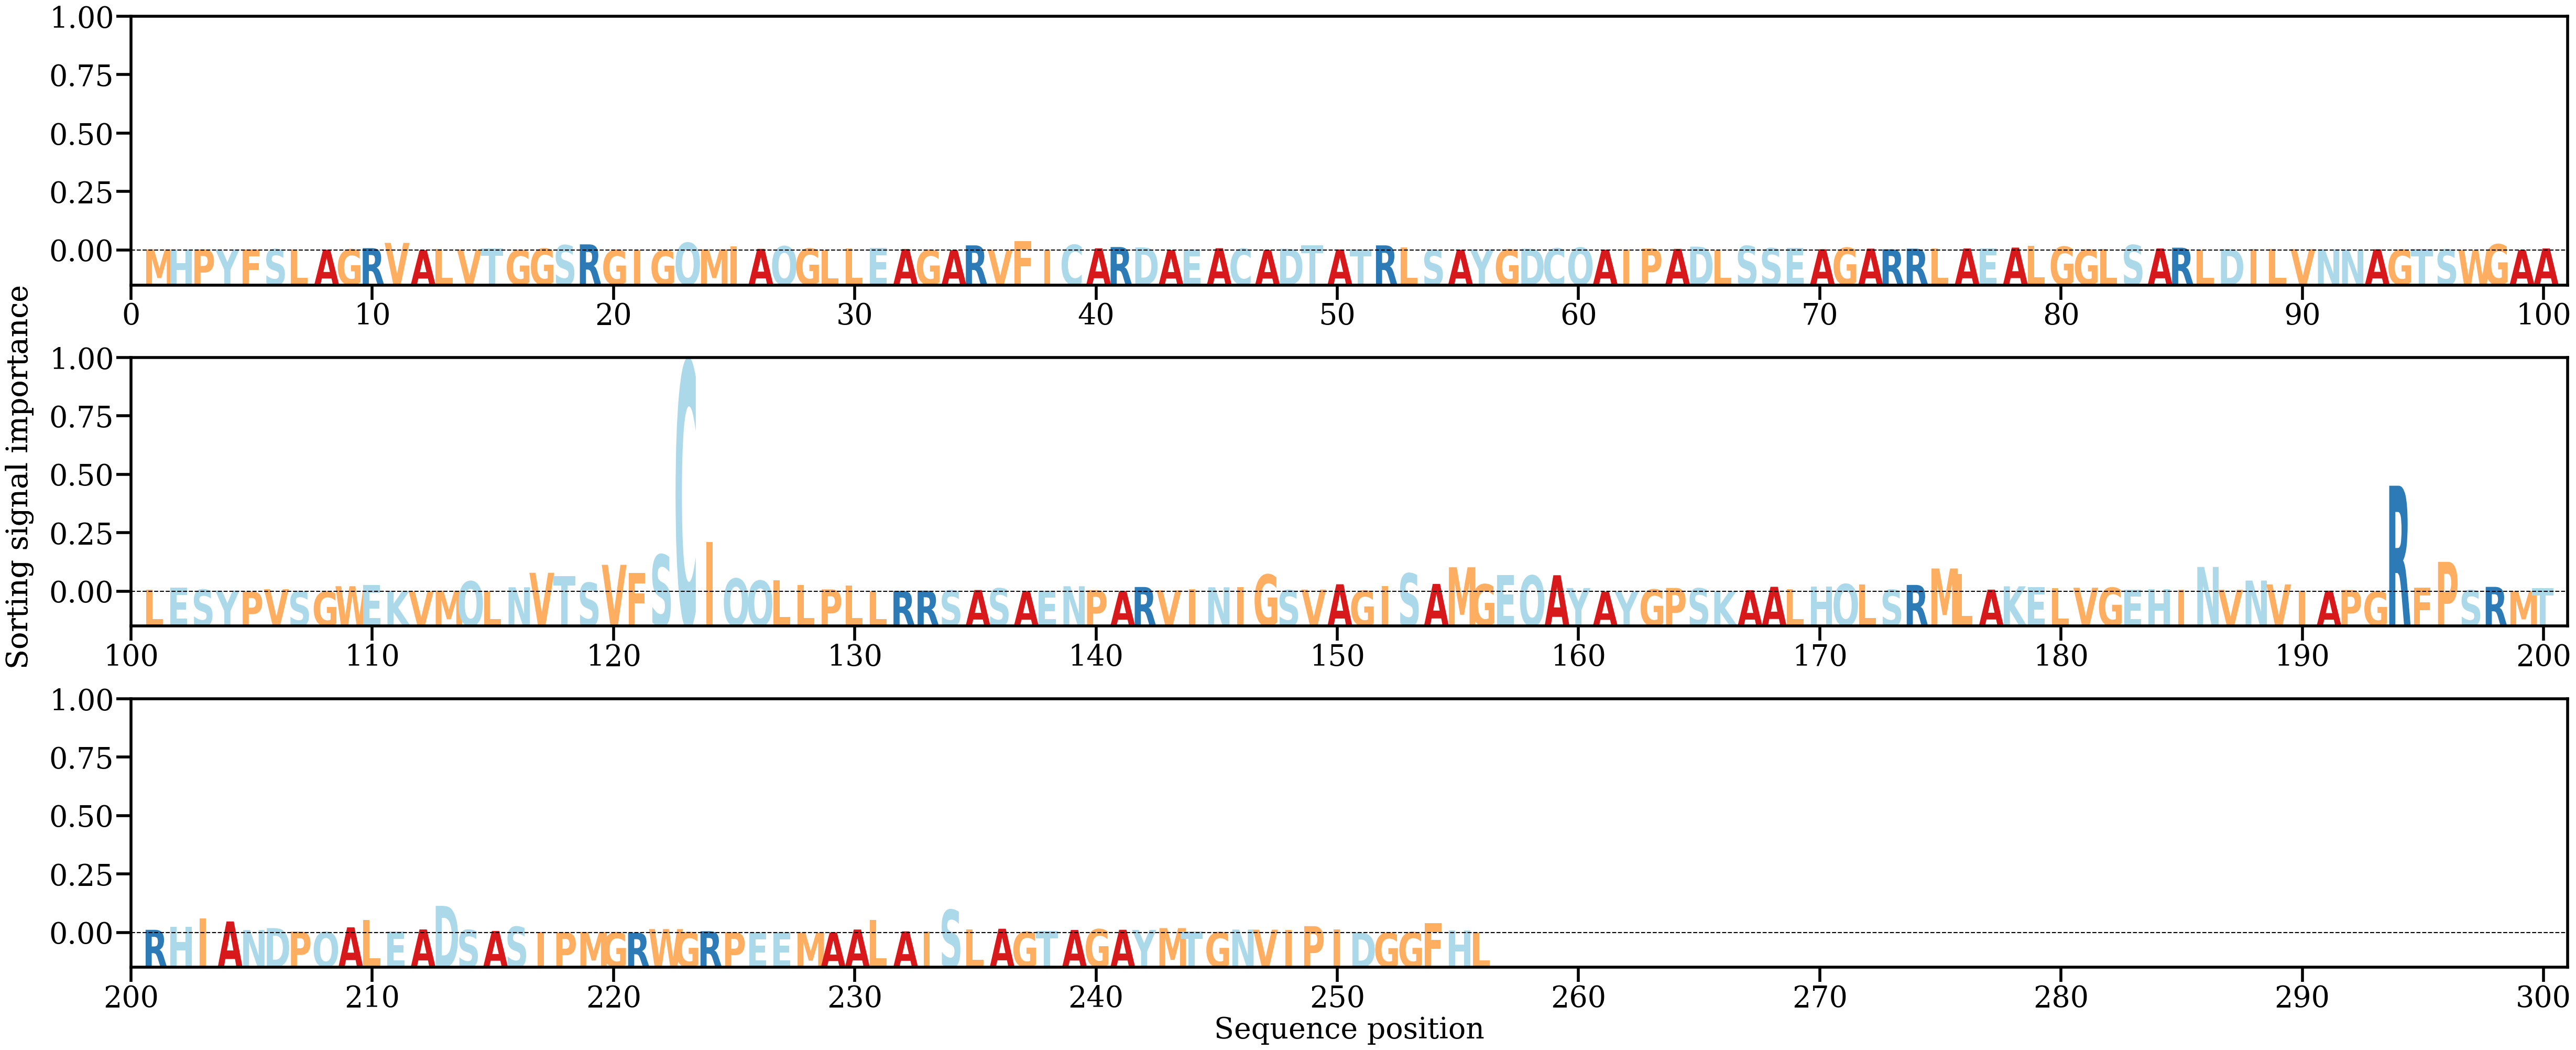

The table this chart was drawn from, first rows:
AA, Alpha
M, [0.00076395]
H, [0.00073857]
P, [0.00075122]
Y, [0.00072395]
F, [0.00059703]
S, [0.00085498]
L, [0.00082096]
A, [0.00051782]
G, [0.00074454]
R, [0.00162958]
V, [0.00528961]
A, [0.00019119]
L, [0.00114011]
V, [0.00058859]
T, [0.0012531]
G, [0.00029039]
G, [0.0013473]
S, [0.00368851]
R, [0.0042536]
G, [0.0002782]
I, [0.00046533]
G, [0.00013973]
Q, [0.00539404]
M, [0.00075815]
I, [0.00275634]
A, [0.00110807]
Q, [0.00294337]
G, [0.00135417]
L, [0.00023136]
L, [0.00138217]
E, [0.00168102]
A, [0.00101735]
G, [0.00034345]
A, [0.00028294]
R, [0.00355604]
V, [0.00041027]
F, [0.00659251]
I, [0.00044153]
C, [0.0039206]
A, [0.00152738]
R, [0.00238745]
D, [0.00217664]
A, [0.00030867]
E, [0.00072937]
A, [0.00156527]
C, [0.00123535]
A, [0.00029284]
D, [0.00116107]
T, [0.00369618]
A, [0.00070612]
T, [0.0006502]
R, [0.00355325]
L, [0.00196666]
S, [0.00035422]
A, [0.00045689]
Y, [0.0007411]
G, [0.0007007]
D, [0.00121505]
C, [0.00145354]
Q, [0.0019855]
... 196 more rows
